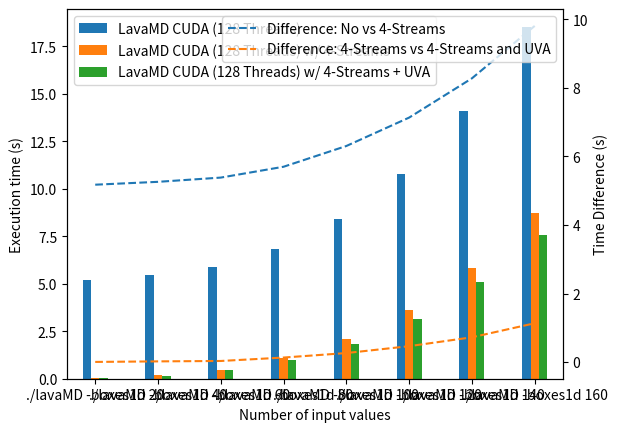

This chart was generated by the following Python code:
import matplotlib.pyplot as plt
import numpy as np
import pandas as pd

width = .40 # width of a bar

m1_t = pd.DataFrame({
 'LavaMD CUDA (128 Threads)' : [5.198964118958, 5.433316898346, 5.856960773468, 6.815187931061,
                  8.416694641113, 10.762124061584, 14.080483436584, 18.527675628662],
 'LavaMD CUDA (128 Threads) w/ 4-Streams' : [0.02440200001, 0.175071999431, 0.475046008825, 1.11676299572,
                             2.112684011459, 3.629460096359, 5.802453041077, 8.720497131348],
 'LavaMD CUDA (128 Threads) w/ 4-Streams + UVA': [0.020743999630, 0.155456006527, 0.443819999695, 0.985599994659,
                                               1.850350022316, 3.166248083115, 5.080418109894, 7.588675975800],
# 'normal' : [140,160,170,180,190,200,210,220,230,240],
 'Difference: No vs 4-Streams' : [5.174562118948, 5.258244898915, 5.381914764643, 5.698424935341,
                 6.304010629654, 7.132663965225, 8.278030395507, 9.807178497314],
    'Difference: 4-Streams vs 4-Streams + UVA': [0.00365800038, 0.019615992904, 0.03122600913, 0.131163001061,
                   0.262333989143, 0.463212013244, 0.722034931183001, 1.131821155548]})

#m1_t[['LavaMD CUDA (128 Threads)','LavaMD CUDA (128 Threads) w/ 4-Streams']].plot(kind='bar', width=width,
#                                                      ylabel='Execution time (s)',
#                                                      xlabel='Number of input values')
#m1_t[['LavaMD CUDA (128 Threads) w/ 4-Streams', 'LavaMD CUDA (128 Threads) w/ 4-Streams + UVA']].plot(kind='bar', width=width,
#                                                      ylabel='Execution time (s)',
#                                                      xlabel='Number of input values')
m1_t[['LavaMD CUDA (128 Threads)','LavaMD CUDA (128 Threads) w/ 4-Streams', 'LavaMD CUDA (128 Threads) w/ 4-Streams + UVA']].plot(kind='bar', width=width,
                                                      ylabel='Execution time (s)',
                                                      xlabel='Number of input values')
m1_t['Difference: No vs 4-Streams'].plot(secondary_y=True, mark_right =True, linestyle='dashed')
m1_t['Difference: 4-Streams vs 4-Streams + UVA'].plot(secondary_y=True, mark_right =True, linestyle='dashed')
ax = plt.gca()
# plt.xlim([-width, len(m1_t['LavaMD CUDA w/ Streams'])-width])
ax.set_xticklabels(('./lavaMD -boxes1d 20', './lavaMD -boxes1d 40', './lavaMD -boxes1d 60', './lavaMD -boxes1d 80',
                    './lavaMD -boxes1d 100', './lavaMD -boxes1d 120', './lavaMD -boxes1d 140', './lavaMD -boxes1d 160'))
ax.set_xlabel('Number of input values')
ax.set_ylabel('Time Difference (s)')
#ax.legend(labels=['Difference', 'LavaMD CUDA','LavaMD CUDA w/ 4-Streams'])
#ax.legend(labels=['Difference: No vs 4-Streams'], loc=1)
#ax.legend(labels=['Difference: 4-Streams vs 4-Streams + UVA'], loc=1)
ax.legend(labels=['Difference: No vs 4-Streams','Difference: 4-Streams vs 4-Streams and UVA'], loc=1)
# plt.xlabel('Number of input values')
# plt.ylabel('Execution time (s)')
# plt.title('Time at different number of boxes in one dimension')
plt.show()